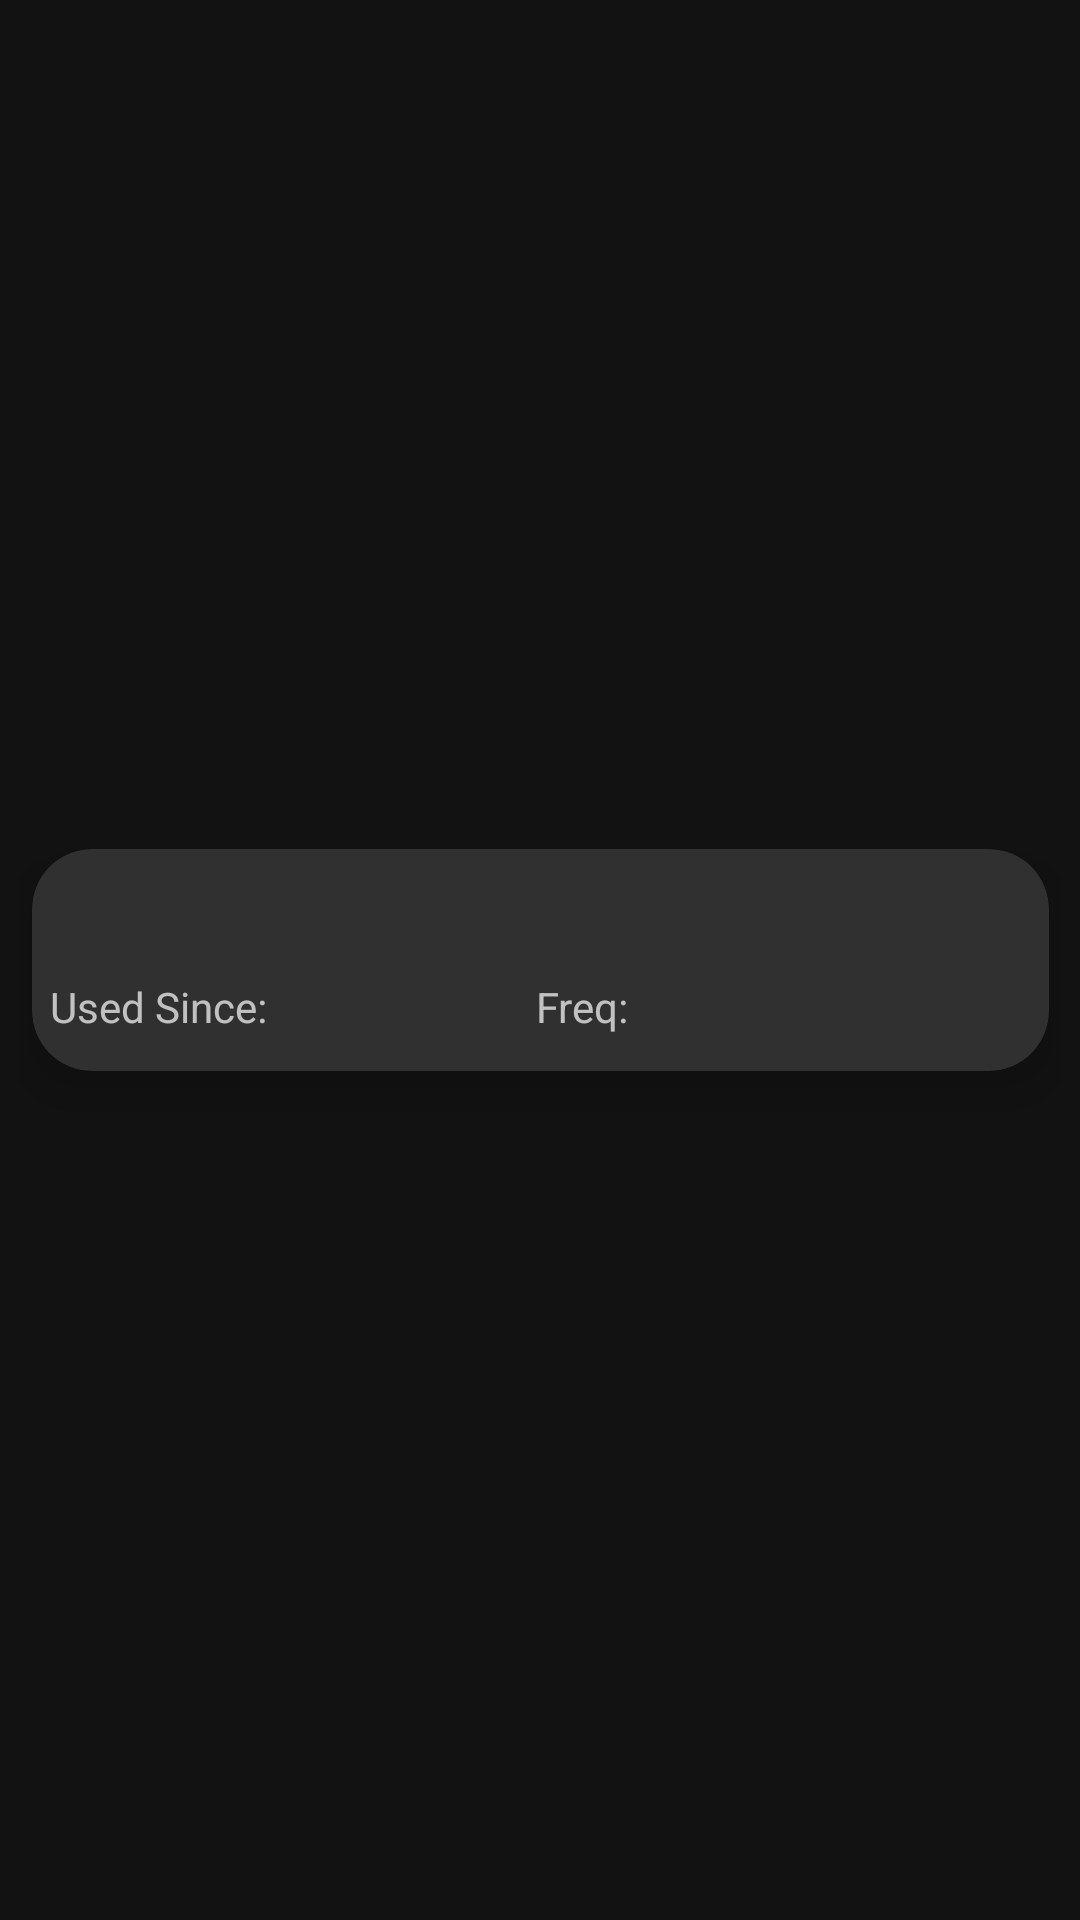

This screen was rendered from an Android layout file. Write that file and the resources it references.
<!-- AndroidManifest.xml: application theme Theme.MaterialComponents.NoActionBar -->
<!-- res/layout/rv_item_inner_variation_card.xml -->
<?xml version="1.0" encoding="utf-8"?>
<layout>

    <data>
        <variable
            name="longFormVariation"
            type="com.willor.lib_data.domain.dataobjects.Variation" />

        <variable
            name="longFormUsedSince"
            type="String" />
        <variable
            name="longFormFreq"
            type="String" />
    </data>

    <androidx.constraintlayout.widget.ConstraintLayout
        xmlns:android="http://schemas.android.com/apk/res/android"
        android:layout_width="400dp"
        android:layout_height="100dp"
        android:paddingVertical="@dimen/vertical_edge_padding"
        android:paddingHorizontal="@dimen/horizontal_edge_padding"
        xmlns:app="http://schemas.android.com/apk/res-auto">

        <com.google.android.material.card.MaterialCardView
            android:layout_width="wrap_content"
            android:layout_height="wrap_content"
            app:cardCornerRadius="20dp"
            app:cardElevation="@dimen/rv_item_card_elevation"
            app:layout_constraintBottom_toBottomOf="parent"
            app:layout_constraintEnd_toEndOf="parent"
            app:layout_constraintStart_toStartOf="parent"
            app:layout_constraintTop_toTopOf="parent">


            <androidx.constraintlayout.widget.ConstraintLayout
                android:layout_width="wrap_content"
                android:layout_height="wrap_content"
                android:layout_marginHorizontal="@dimen/horizontal_edge_padding"
                android:paddingVertical="@dimen/rv_item_vertical_margin">

                <androidx.constraintlayout.widget.Guideline
                    android:id="@+id/guideline18"
                    android:layout_width="wrap_content"
                    android:layout_height="wrap_content"
                    android:orientation="vertical"
                    app:layout_constraintGuide_begin="162dp" />

                <androidx.constraintlayout.widget.Guideline
                    android:id="@+id/guideline19"
                    android:layout_width="wrap_content"
                    android:layout_height="wrap_content"
                    android:orientation="vertical"
                    app:layout_constraintGuide_begin="83dp" />

                <androidx.constraintlayout.widget.Guideline
                    android:id="@+id/guideline20"
                    android:layout_width="wrap_content"
                    android:layout_height="wrap_content"
                    android:orientation="vertical"
                    app:layout_constraintGuide_begin="327dp" />

                <androidx.constraintlayout.widget.Guideline
                    android:id="@+id/guideline21"
                    android:layout_width="wrap_content"
                    android:layout_height="wrap_content"
                    android:orientation="horizontal"
                    app:layout_constraintGuide_begin="31dp" />

                <TextView
                    android:id="@+id/tv_long_form_text"
                    android:layout_width="wrap_content"
                    android:layout_height="wrap_content"
                    android:text="@{longFormVariation.longForm}"
                    android:textSize="@dimen/headline_font_size"
                    android:textStyle="bold"
                    app:layout_constraintBottom_toTopOf="@+id/guideline21"
                    app:layout_constraintEnd_toEndOf="parent"
                    app:layout_constraintStart_toStartOf="parent"
                    app:layout_constraintTop_toTopOf="parent" />

                <TextView
                    android:id="@+id/textView3"
                    android:layout_width="0dp"
                    android:layout_height="wrap_content"
                    android:text="@string/rv_item_label_usedsince"
                    android:textSize="@dimen/label_font_size"
                    app:layout_constraintBottom_toBottomOf="parent"
                    app:layout_constraintEnd_toStartOf="@+id/guideline19"
                    app:layout_constraintStart_toStartOf="parent"
                    app:layout_constraintTop_toTopOf="@+id/guideline21" />

                <TextView
                    android:id="@+id/tv_long_form_used_since"
                    android:layout_width="0dp"
                    android:layout_height="wrap_content"
                    android:text="@{longFormUsedSince}"
                    app:layout_constraintBottom_toBottomOf="parent"
                    app:layout_constraintEnd_toStartOf="@+id/guideline18"
                    app:layout_constraintStart_toStartOf="@+id/guideline19"
                    app:layout_constraintTop_toTopOf="@+id/guideline21" />

                <TextView
                    android:layout_width="0dp"
                    android:layout_height="wrap_content"
                    android:text="@string/rv_item_label_freq"
                    app:layout_constraintBottom_toBottomOf="parent"
                    app:layout_constraintEnd_toStartOf="@+id/guideline20"
                    app:layout_constraintStart_toStartOf="@+id/guideline18"
                    app:layout_constraintTop_toTopOf="@+id/guideline21" />

                <TextView
                    android:id="@+id/tv_long_form_freq"
                    android:layout_width="0dp"
                    android:layout_height="wrap_content"
                    android:text="@{longFormFreq}"
                    app:layout_constraintBottom_toBottomOf="parent"
                    app:layout_constraintEnd_toEndOf="parent"
                    app:layout_constraintStart_toStartOf="@+id/guideline4"
                    app:layout_constraintTop_toTopOf="@+id/guideline21" />

                <androidx.constraintlayout.widget.Guideline
                    android:id="@+id/guideline4"
                    android:layout_width="wrap_content"
                    android:layout_height="wrap_content"
                    android:orientation="vertical"
                    app:layout_constraintGuide_begin="251dp" />
            </androidx.constraintlayout.widget.ConstraintLayout>


        </com.google.android.material.card.MaterialCardView>

    </androidx.constraintlayout.widget.ConstraintLayout>


</layout>
<!-- resources referenced by this layout -->
<resources>
  <dimen name="headline_font_size">18sp</dimen>
  <dimen name="horizontal_edge_padding">6dp</dimen>
  <dimen name="label_font_size">14sp</dimen>
  <dimen name="rv_item_card_elevation">10dp</dimen>
  <dimen name="rv_item_vertical_margin">12dp</dimen>
  <string name="rv_item_label_freq">Freq:</string>
  <string name="rv_item_label_usedsince">Used Since:</string>
</resources>
